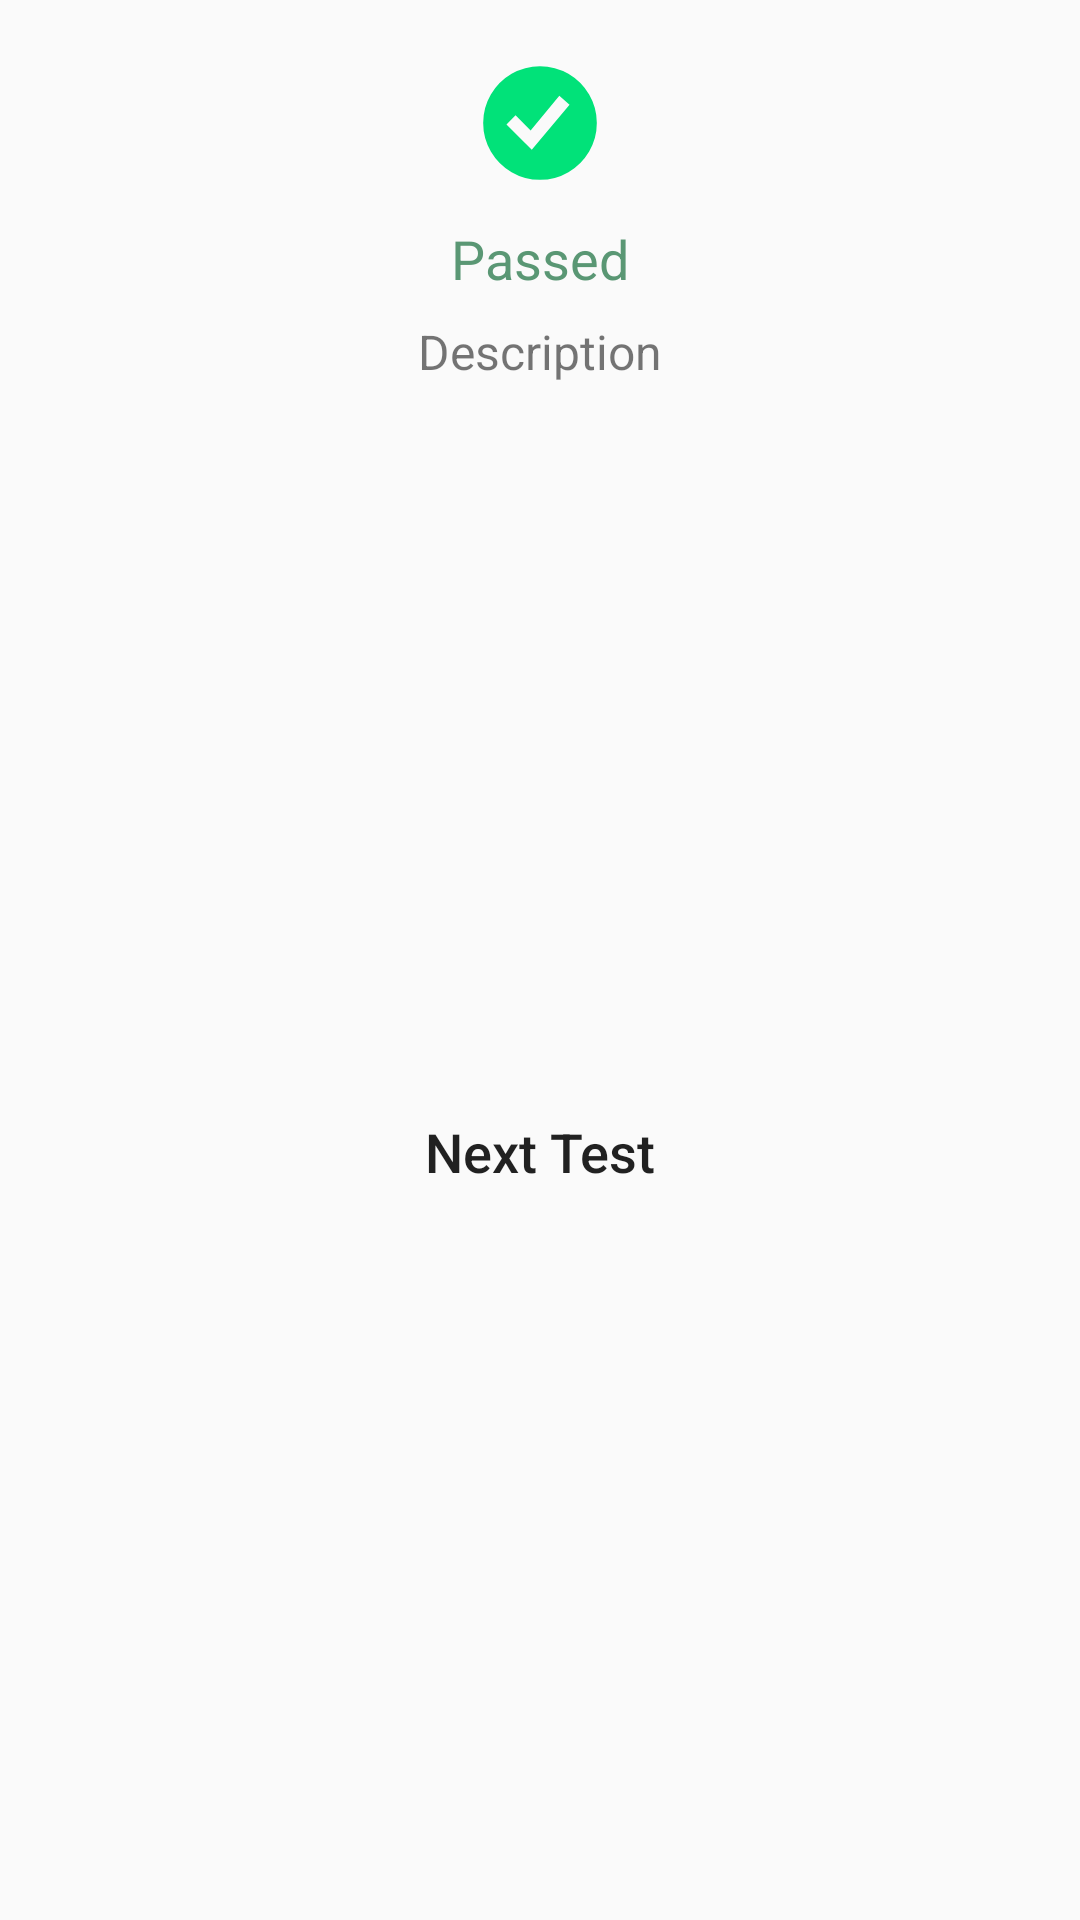

Write the Android layout XML for this screen, with the resource values it uses.
<!-- AndroidManifest.xml: application theme Theme.HardwareTest -->
<!-- res/layout/dialog_pass.xml -->
<?xml version="1.0" encoding="utf-8"?>
<androidx.constraintlayout.widget.ConstraintLayout xmlns:android="http://schemas.android.com/apk/res/android"
    xmlns:app="http://schemas.android.com/apk/res-auto"
    xmlns:tools="http://schemas.android.com/tools"
    android:layout_width="match_parent"
    android:layout_height="wrap_content">

    <ImageView
        android:id="@+id/iconPorF"
        android:layout_width="wrap_content"
        android:layout_height="wrap_content"
        android:layout_marginTop="16dp"
        app:layout_constraintEnd_toStartOf="@+id/guideline4"
        app:layout_constraintStart_toStartOf="@+id/guideline5"
        app:layout_constraintTop_toTopOf="parent"
        app:srcCompat="@drawable/ic_pass" />

    <androidx.constraintlayout.widget.Guideline
        android:id="@+id/guideline4"
        android:layout_width="wrap_content"
        android:layout_height="wrap_content"
        android:orientation="vertical"
        app:layout_constraintGuide_end="16dp" />

    <androidx.constraintlayout.widget.Guideline
        android:id="@+id/guideline5"
        android:layout_width="wrap_content"
        android:layout_height="wrap_content"
        android:orientation="vertical"
        app:layout_constraintGuide_begin="16dp" />

    <TextView
        android:id="@+id/txtPorF"
        android:layout_width="wrap_content"
        android:layout_height="wrap_content"
        android:layout_marginTop="8dp"
        android:text="Passed"
        android:textColor="@color/mainColor"
        android:textSize="18sp"
        app:layout_constraintEnd_toStartOf="@+id/guideline4"
        app:layout_constraintStart_toStartOf="@+id/guideline5"
        app:layout_constraintTop_toBottomOf="@+id/iconPorF" />

    <TextView
        android:id="@+id/txtDesc"
        android:layout_width="wrap_content"
        android:layout_height="wrap_content"
        android:layout_marginTop="8dp"
        android:text="Description"
        android:textSize="16sp"
        app:layout_constraintEnd_toStartOf="@+id/guideline4"
        app:layout_constraintStart_toStartOf="@+id/guideline5"
        app:layout_constraintTop_toBottomOf="@+id/txtPorF" />

    <Button
        android:id="@+id/btnNext"
        android:layout_width="0dp"
        android:layout_height="wrap_content"
        android:layout_marginTop="16dp"
        android:layout_marginBottom="16dp"
        android:background="@drawable/button_shape"
        android:text="Next Test"
        android:textAllCaps="false"
        android:textSize="18sp"
        app:layout_constraintBottom_toBottomOf="parent"
        app:layout_constraintEnd_toStartOf="@+id/guideline4"
        app:layout_constraintStart_toStartOf="@+id/guideline5"
        app:layout_constraintTop_toBottomOf="@+id/txtDesc" />
</androidx.constraintlayout.widget.ConstraintLayout>
<!-- resources referenced by this layout -->
<resources>
  <color name="mainColor">#5a9774</color>
  <!-- drawable ic_pass (drawable) -->
  <vector android:height="50dp" android:viewportHeight="528"
      android:viewportWidth="528" android:width="50dp" xmlns:android="http://schemas.android.com/apk/res/android">
      <path android:fillColor="#01e279" android:pathData="M264,464Q210,464 164,437 118,410 91,364 64,318 64,264 64,210 91,164 118,118 164,91 210,64 264,64 318,64 364,91 410,118 437,164 464,210 464,264 464,318 437,364 410,410 364,437 318,464 264,464ZM368,200L332,168 231,290 178,237 146,269 235,358 368,200Z"/>
  </vector>
  <style name="Theme.HardwareTest" parent="Theme.AppCompat.Light.NoActionBar">
          <item name="colorPrimary">#5a9774</item>
          <item name="colorPrimaryVariant">#5a9774</item>
          <item name="colorOnPrimary">@color/white</item>
  
          <item name="colorSecondary">@color/teal_200</item>
          <item name="colorSecondaryVariant">@color/teal_700</item>
          <item name="colorOnSecondary">@color/black</item>
  
          <item name="android:statusBarColor">?attr/colorPrimaryVariant</item>
      </style>
  <color name="white">#FFFFFFFF</color>
  <color name="teal_200">#FF03DAC5</color>
  <color name="teal_700">#FF018786</color>
  <color name="black">#FF000000</color>
</resources>
